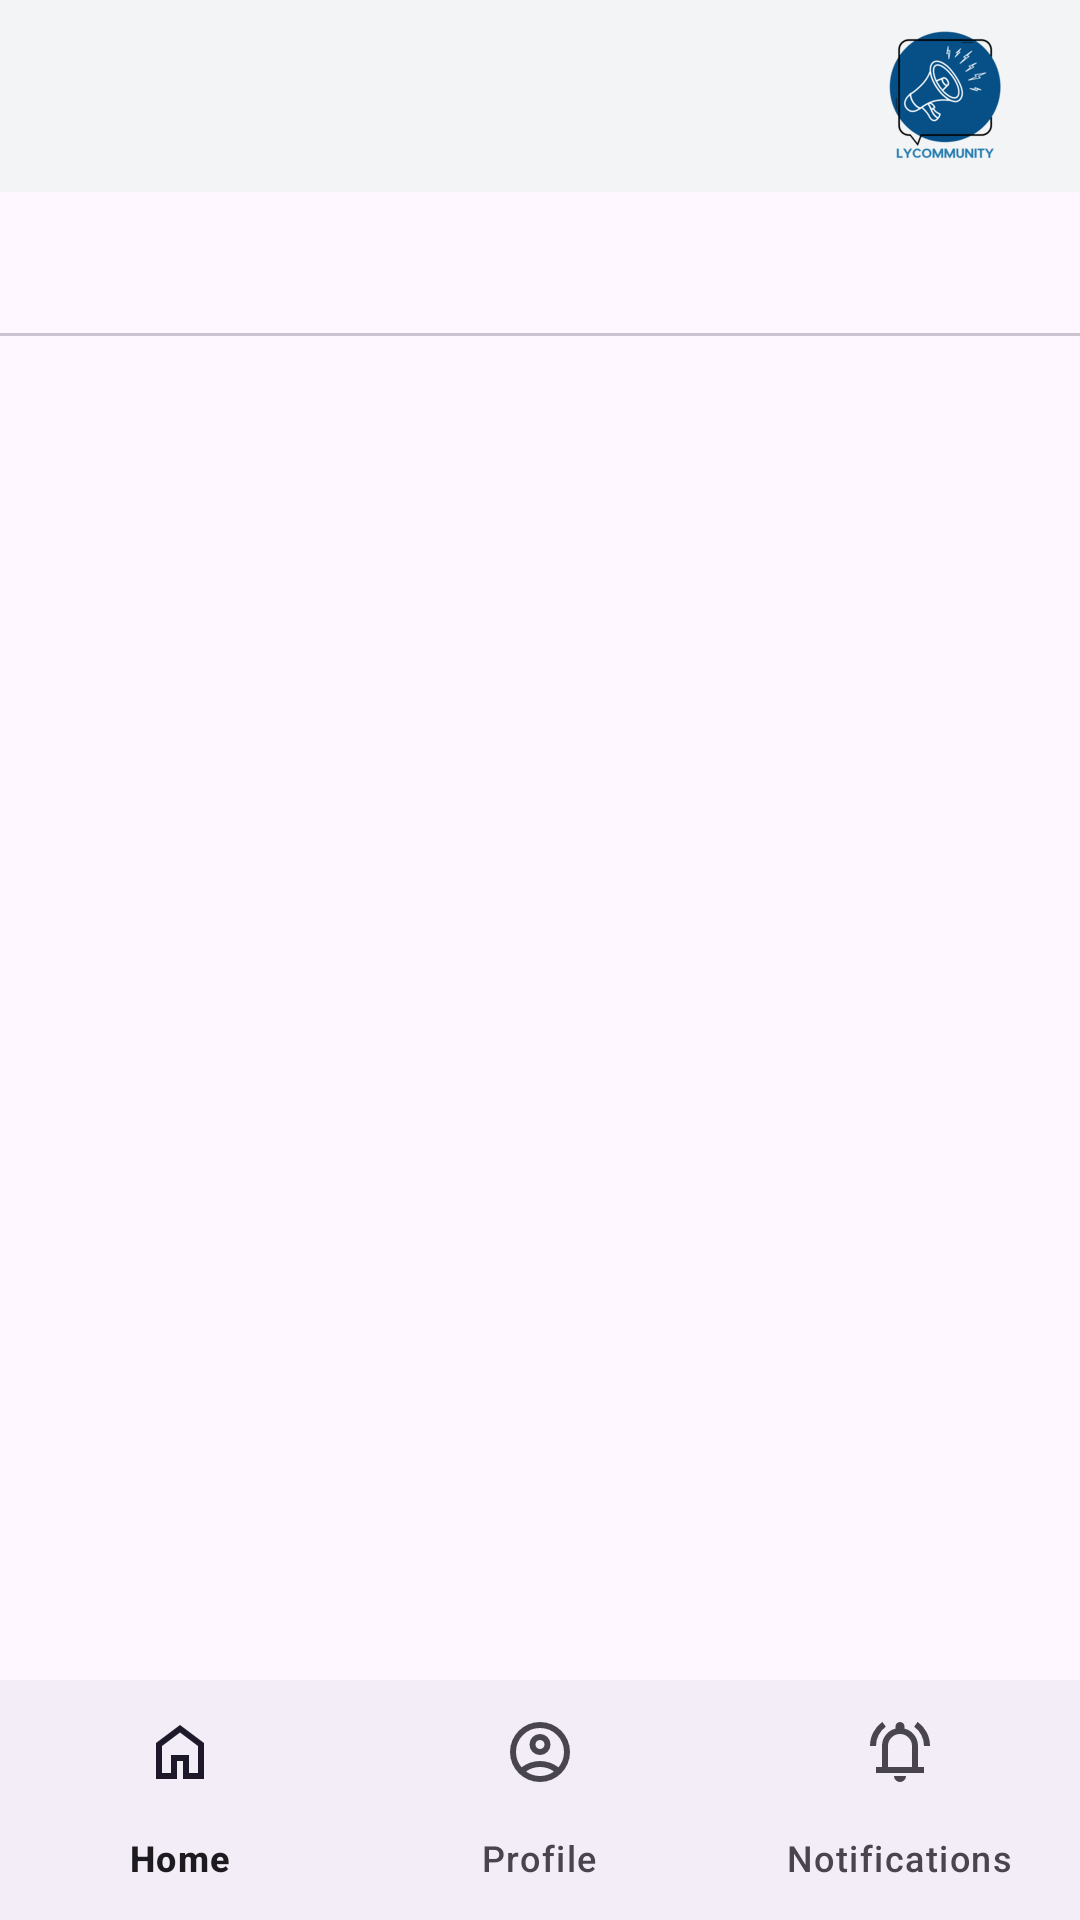

The Android layout XML behind this screen, and the referenced resources:
<!-- AndroidManifest.xml: application theme Theme.Lycommunity -->
<!-- res/layout/fragment_home.xml -->
<?xml version="1.0" encoding="utf-8"?>
<androidx.drawerlayout.widget.DrawerLayout xmlns:android="http://schemas.android.com/apk/res/android"
    xmlns:tools="http://schemas.android.com/tools"
    xmlns:app="http://schemas.android.com/apk/res-auto"
    android:id="@+id/drawer_layout"
    android:layout_width="match_parent"
    android:layout_height="match_parent"
    tools:context=".ui.home.HomeFragment">

    
    <androidx.constraintlayout.widget.ConstraintLayout
        android:layout_width="match_parent"
        android:layout_height="match_parent">

        
        <androidx.appcompat.widget.Toolbar
            android:id="@+id/toolbar"
            android:layout_width="match_parent"
            android:layout_height="wrap_content"
            android:background="@color/off_white"
            android:elevation="4dp"
            app:layout_constraintTop_toTopOf="parent" >

            <ImageView
                android:id="@+id/app_logo"
                android:layout_width="50dp"
                android:layout_height="50dp"
                android:src="@drawable/logo3"
                android:layout_marginRight="20dp"
                android:layout_gravity="end" />
        </androidx.appcompat.widget.Toolbar>

        
        <com.google.android.material.tabs.TabLayout
            android:id="@+id/tab_layout"
            android:layout_width="match_parent"
            android:layout_height="wrap_content"
            app:tabIndicatorColor="@color/mainColor"
            app:tabSelectedTextColor="@color/core_text_color"
            app:tabTextColor="@color/mainColor"
            app:layout_constraintTop_toBottomOf="@id/toolbar" />

        
        <androidx.viewpager2.widget.ViewPager2
            android:id="@+id/view_pager"
            android:layout_width="match_parent"
            android:layout_height="0dp"
            app:layout_constraintTop_toBottomOf="@id/tab_layout"
            app:layout_constraintBottom_toTopOf="@id/bottom_navigation" />

        
        <FrameLayout
            android:id="@+id/fragment_container"
            android:layout_width="match_parent"
            android:layout_height="0dp"
            android:visibility="gone"
            app:layout_constraintTop_toBottomOf="@id/tab_layout"
            app:layout_constraintBottom_toTopOf="@id/bottom_navigation" />

        
        <com.google.android.material.bottomnavigation.BottomNavigationView
            android:id="@+id/bottom_navigation"
            android:layout_width="match_parent"
            android:layout_height="wrap_content"
            app:menu="@menu/menu"
            app:layout_constraintBottom_toBottomOf="parent" />
    </androidx.constraintlayout.widget.ConstraintLayout>

    
    <com.google.android.material.navigation.NavigationView
        android:id="@+id/navigation_view"
        android:layout_width="wrap_content"
        android:layout_height="match_parent"
        android:layout_gravity="start"
        app:menu="@menu/navigation_menu"
        app:headerLayout="@layout/navigation_header" />
</androidx.drawerlayout.widget.DrawerLayout>
<!-- res/layout/navigation_header.xml (included above) -->
<?xml version="1.0" encoding="utf-8"?>
<androidx.appcompat.widget.LinearLayoutCompat xmlns:android="http://schemas.android.com/apk/res/android"
    android:layout_width="match_parent"
    android:layout_height="wrap_content"
    xmlns:app="http://schemas.android.com/apk/res-auto"
    android:orientation="vertical"
    android:padding="16dp"
    android:background="@color/primaryColor">


    <ImageView
        android:id="@+id/header_icon"
        android:layout_width="72dp"
        android:layout_height="72dp"
        android:src="@drawable/user"
        android:layout_gravity="center" />

    
    <TextView
        android:id="@+id/drawer_user_name"
        android:layout_width="wrap_content"
        android:layout_height="wrap_content"
        android:text="User Name"
        android:textSize="18sp"
        android:textColor="@android:color/white"
        android:textStyle="bold"
        app:layout_constraintTop_toTopOf="parent"
        app:layout_constraintStart_toStartOf="parent" />

    
    <TextView
        android:id="@+id/drawer_user_department"
        android:layout_width="wrap_content"
        android:layout_height="wrap_content"
        android:text="Department"
        android:textSize="16sp"
        android:textColor="@android:color/white"
        android:layout_marginTop="8dp"/>

</androidx.appcompat.widget.LinearLayoutCompat>
<!-- resources referenced by this layout -->
<resources>
  <color name="core_text_color">#24272B</color>
  <color name="mainColor">#065087</color>
  <color name="off_white">#F2F4F6</color>
  <color name="primaryColor">#6200EA</color>
  <!-- drawable logo3: png bitmap (drawable, 4241 bytes) -->
  <!-- drawable user (drawable) -->
  <vector xmlns:android="http://schemas.android.com/apk/res/android"
      android:width="24dp"
      android:height="24dp"
      android:viewportWidth="960"
      android:viewportHeight="960">
    <path
        android:pathData="M360,570q-21,0 -35.5,-14.5T310,520q0,-21 14.5,-35.5T360,470q21,0 35.5,14.5T410,520q0,21 -14.5,35.5T360,570ZM600,570q-21,0 -35.5,-14.5T550,520q0,-21 14.5,-35.5T600,470q21,0 35.5,14.5T650,520q0,21 -14.5,35.5T600,570ZM480,800q134,0 227,-93t93,-227q0,-24 -3,-46.5T786,390q-21,5 -42,7.5t-44,2.5q-91,0 -172,-39T390,252q-32,78 -91.5,135.5T160,474v6q0,134 93,227t227,93ZM480,880q-83,0 -156,-31.5T197,763q-54,-54 -85.5,-127T80,480q0,-83 31.5,-156T197,197q54,-54 127,-85.5T480,80q83,0 156,31.5T763,197q54,54 85.5,127T880,480q0,83 -31.5,156T763,763q-54,54 -127,85.5T480,880ZM426,165q42,70 114,112.5T700,320q14,0 27,-1.5t27,-3.5q-42,-70 -114,-112.5T480,160q-14,0 -27,1.5t-27,3.5ZM177,379q51,-29 89,-75t57,-103q-51,29 -89,75t-57,103ZM426,165ZM323,201Z"
        android:fillColor="@color/off_white"/>
  </vector>
  <style name="Theme.Lycommunity" parent="Base.Theme.Lycommunity" />
  <style name="Base.Theme.Lycommunity" parent="Theme.Material3.DayNight.NoActionBar">
          
          
      </style>
</resources>
